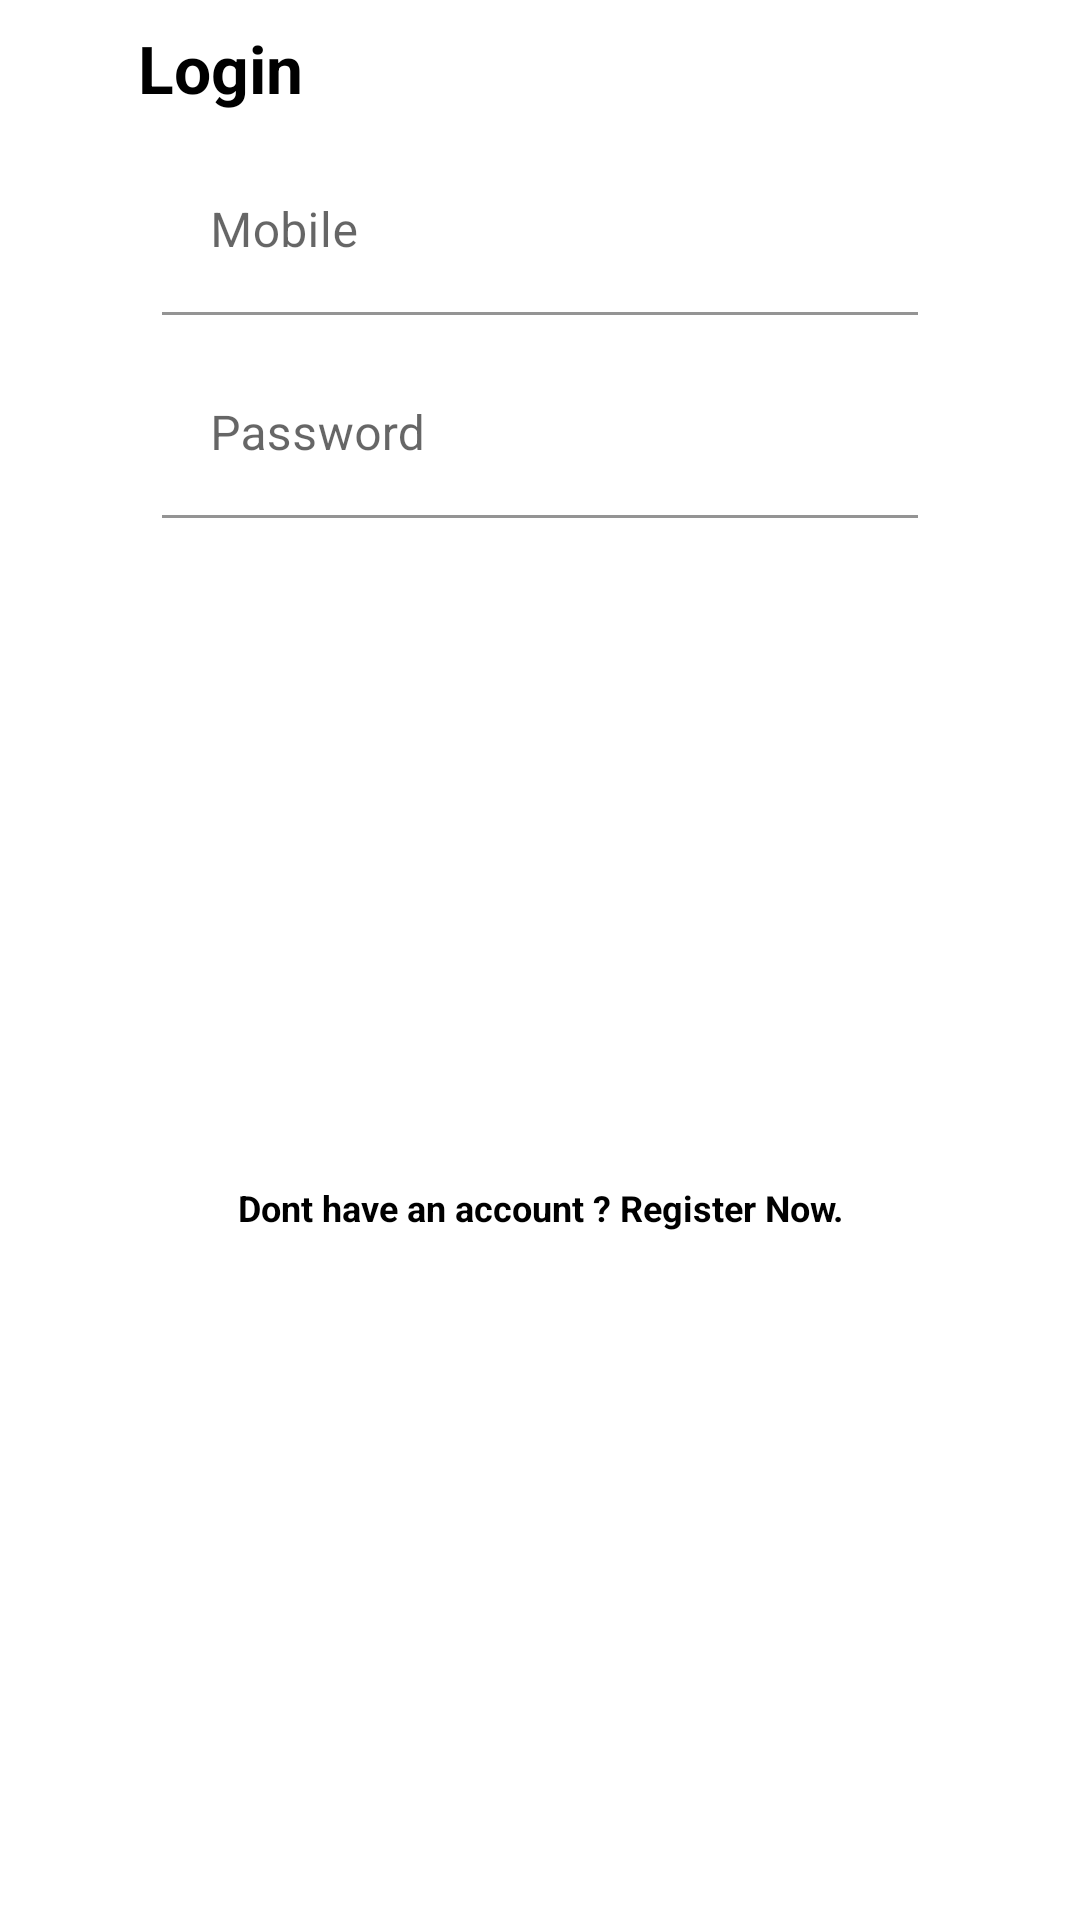

Layout XML and referenced resources for this Android screen:
<!-- AndroidManifest.xml: application theme AppTheme -->
<!-- res/layout/fragment_login.xml -->
<androidx.constraintlayout.widget.ConstraintLayout
    xmlns:android="http://schemas.android.com/apk/res/android"
    xmlns:app="http://schemas.android.com/apk/res-auto"
    android:layout_width="match_parent"
    android:layout_height="wrap_content"
    android:orientation="vertical"
    android:paddingLeft="30dp"
    android:paddingRight="30dp"
    android:focusableInTouchMode="true">
    
    <ImageView
        android:layout_width="match_parent"
        android:layout_height="wrap_content"
        android:adjustViewBounds="true"
        android:cropToPadding="true"
        android:src="@drawable/login_hero_image"
        app:layout_constraintStart_toStartOf="parent"
        app:layout_constraintEnd_toEndOf="parent"
        android:layout_marginStart="64dp"
        android:layout_marginEnd="64dp"
        app:layout_constraintTop_toTopOf="parent"
        android:id="@+id/imageView3"
    />
    
    <TextView
        android:layout_alignParentTop="true"
        android:layout_alignParentStart="true"
        style="@style/viewParent"
        android:text="Login"
        android:textSize="@dimen/headerTextSize"
        android:textColor="@color/blackTextColor"
        android:textStyle="bold" app:layout_constraintStart_toStartOf="parent"
        android:layout_marginStart="16dp" android:layout_marginTop="8dp"
        app:layout_constraintTop_toBottomOf="@+id/imageView3" android:id="@+id/textView2"/>
    
    <com.google.android.material.textfield.TextInputLayout
        android:id="@+id/textInputMobile"
        style="@style/parent.TextLayout"
        app:boxBackgroundColor="@android:color/transparent"
        app:layout_constraintStart_toStartOf="parent"
        android:layout_marginStart="24dp" android:layout_marginEnd="24dp" app:layout_constraintEnd_toEndOf="parent"
        app:layout_constraintTop_toBottomOf="@+id/textView2" android:layout_marginTop="12dp">
        <EditText
            android:id="@+id/editTextMobile"
            style="@style/modifiedEditText"
            android:inputType="phone"
            android:maxLines="1"
            android:maxLength="10"
            android:digits="0123456789"
            android:maxEms="10"
            android:hint="Mobile"/>
    </com.google.android.material.textfield.TextInputLayout>
    <com.google.android.material.textfield.TextInputLayout
        android:id="@+id/textInputPassword"
        style="@style/parent.TextLayout"
        app:boxBackgroundColor="@android:color/transparent"
        app:layout_constraintStart_toStartOf="parent"
        android:layout_marginStart="24dp" android:layout_marginEnd="24dp" app:layout_constraintEnd_toEndOf="parent"
        app:layout_constraintTop_toBottomOf="@+id/textInputMobile" android:layout_marginTop="12dp">
        <EditText
            android:id="@+id/editTextPassword"
            style="@style/modifiedEditText"
            android:hint="Password"
            android:maxLines="1"
            android:imeOptions="actionDone"
            android:inputType="textPassword"/>
    </com.google.android.material.textfield.TextInputLayout>
    <ImageView
        android:layout_width="wrap_content"
        android:layout_height="wrap_content"
        android:src="@drawable/ic_login_button"
        android:layout_gravity="right" android:layout_marginTop="12dp"
        app:layout_constraintTop_toBottomOf="@+id/textInputPassword"
        app:layout_constraintEnd_toEndOf="@+id/textInputPassword"
        android:id="@+id/login_next"/>
    <TextView
        android:layout_width="wrap_content"
        android:layout_height="wrap_content"
        android:textAlignment="center"
        android:textStyle="bold"
        android:textColor="@color/blackTextColor"
        android:textSize="12sp"
        android:text="Dont have an account ? Register Now."
        android:layout_marginTop="12dp"
        app:layout_constraintTop_toBottomOf="@+id/login_next" app:layout_constraintStart_toStartOf="parent"
        app:layout_constraintEnd_toEndOf="parent" android:layout_marginBottom="32dp"
        app:layout_constraintBottom_toBottomOf="parent"/>


</androidx.constraintlayout.widget.ConstraintLayout>
<!-- resources referenced by this layout -->
<resources>
  <color name="blackTextColor">#000</color>
  <dimen name="headerTextSize">22sp</dimen>
  <style name="modifiedEditText" parent="parent">
          <item name="android:textSize">@dimen/newsMoreTextSize</item>
      </style>
  <style name="parent.TextLayout">
          <item name="android:layout_marginLeft">0dp</item>
      </style>
  <style name="viewParent">
          <item name="android:layout_width">wrap_content</item>
          <item name="android:layout_height">wrap_content</item>
      </style>
  <style name="AppTheme" parent="Theme.MaterialComponents.Light.DarkActionBar">
          
          <item name="colorPrimary">@color/colorPrimary</item>
          <item name="colorPrimaryDark">@color/colorPrimaryDark</item>
          <item name="colorAccent">@color/colorAccent</item>
          <item name="windowActionBar">false</item>
          <item name="windowNoTitle">true</item>
      </style>
  <style name="parent">
          <item name="android:layout_width">match_parent</item>
          <item name="android:layout_height">wrap_content</item>
      </style>
  <dimen name="newsMoreTextSize">16sp</dimen>
  <color name="colorPrimary">#3F51B5</color>
  <color name="colorPrimaryDark">#D3D3D3</color>
  <color name="colorAccent">#FF4081</color>
</resources>
